pico-8 play session: no input (idle), after a click and taps of 🅾, ❎, 🅾+❎, 🅾 in the second before t = 0

[t = 1 s] idle ~1s (no d-pad/buttons)
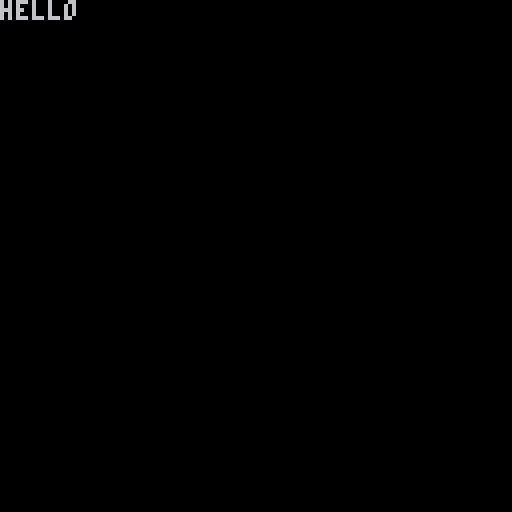

pico-8 cartridge
version 41
__lua__
--mustapekka
--sam westerlund, benjamin rosenlund
--12.2.24


function _init()

end


function _update60()

end


function _draw()
	cls()
	?'hello'
end
__gfx__
00000000000000000000000000000000000000000000000000000000000000000000000000000000000000000000000000000000000000000000000000000000
00000000000ff000000ff00000000000000000000000000000000000000000000000000000000000000000000000000000000000000000000000000000000000
00700700000ff000000ff000000ff000000000ffff00000000000000000000000000000000000000000000000000000000000000000000000000000000000000
000770000f7777f0ff7777ff000ff000000000ffff00000000000000000000000000000000000000000000000000000000000000000000000000000000000000
000770000f7777f000777700ff7777ff000000ffff00000000000000000000000000000000000000000000000000000000000000000000000000000000000000
0070070000dddd0000dddd0000777700000000ffff00000000000000000000000000000000000000000000000000000000000000000000000000000000000000
0000000000d00d0000d00d000dddddd000ff77777777ff0000000000000000000000000000000000000000000000000000000000000000000000000000000000
0000000000d00d0000d00d000d0000d000ff77777777ff0000000000000000000000000000000000000000000000000000000000000000000000000000000000
0000000000000000000000000000000000ff77777777ff0000000000000000000000000000000000000000000000000000000000000000000000000000000000
0000000000000000000000000000000000ff77777777ff0000000000000000000000000000000000000000000000000000000000000000000000000000000000
000000000000000000000000000000000000dddddddd000000000000000000000000000000000000000000000000000000000000000000000000000000000000
000000000000000000000000000000000000dddddddd000000000000000000000000000000000000000000000000000000000000000000000000000000000000
000000000000000000000000000000000000dd0000dd000000000000000000000000000000000000000000000000000000000000000000000000000000000000
000000000000000000000000000000000000dd0000dd000000000000000000000000000000000000000000000000000000000000000000000000000000000000
000000000000000000000000000000000000dd0000dd000000000000000000000000000000000000000000000000000000000000000000000000000000000000
000000000000000000000000000000000000dd0000dd000000000000000000000000000000000000000000000000000000000000000000000000000000000000
